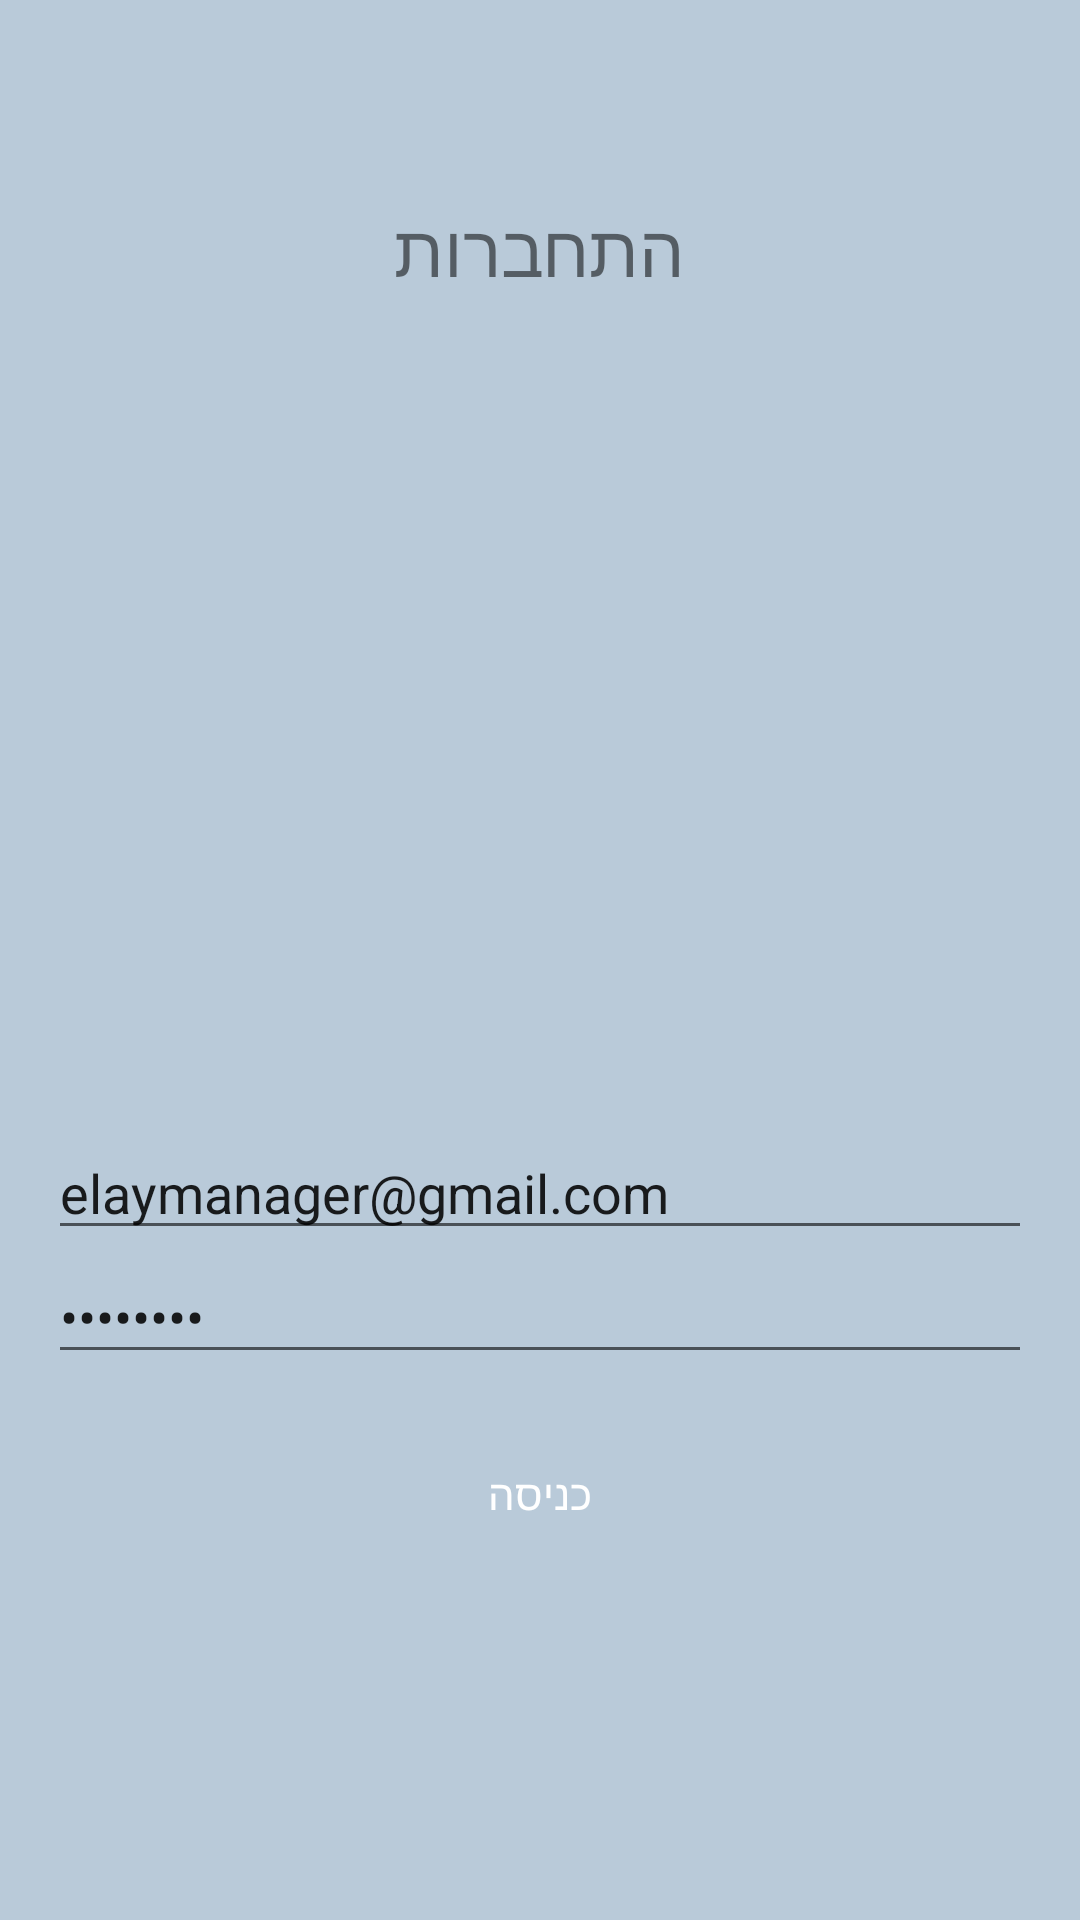

Produce the Android XML layout that renders to this screen, including the resource entries it uses.
<!-- AndroidManifest.xml: application theme AppTheme.NoActionBar -->
<!-- res/layout/activity_login.xml -->
<LinearLayout xmlns:android="http://schemas.android.com/apk/res/android"
    xmlns:app="http://schemas.android.com/apk/res-auto"
    xmlns:tools="http://schemas.android.com/tools"
    android:layout_width="match_parent"
    android:layout_height="match_parent"
    android:background="#807B9CBA"
    android:fitsSystemWindows="true">

    <LinearLayout
        android:layout_width="match_parent"
        android:layout_height="wrap_content"
        android:layout_gravity="center_vertical"
        android:layout_marginLeft="16dp"
        android:layout_marginRight="16dp"
        android:orientation="vertical">

        <TextView
            android:id="@+id/textView2"
            android:layout_width="match_parent"
            android:layout_height="wrap_content"
            android:gravity="center"
            android:text="התחברות"
            android:textSize="24sp" />

        <ImageView
            android:id="@+id/imageView"
            android:layout_width="wrap_content"
            android:layout_height="244dp"
            android:layout_gravity="center_horizontal"
            android:layout_margin="16dp"
            android:src="@drawable/login" />

        <EditText
            android:id="@+id/editTextEmail"
            android:layout_width="match_parent"
            android:layout_height="wrap_content"
            android:hint="@string/email"
            android:inputType="textEmailAddress"
            android:text="elaymanager@gmail.com" />

        <EditText
            android:id="@+id/editTextPassword"
            android:layout_width="match_parent"
            android:layout_height="wrap_content"
            android:hint="@string/password"
            android:inputType="textPassword"
            android:text="12345678" />

        <Button
            android:id="@+id/buttonLogin"
            android:layout_width="match_parent"
            android:layout_height="wrap_content"
            android:layout_gravity="center_horizontal"
            android:layout_marginTop="16dp"
            android:background="@drawable/mybutton"
            android:text="כניסה"
            android:textColor="@color/white" />


        <TextView
            android:id="@+id/textViewCreateAccount"
            android:layout_width="match_parent"
            android:layout_height="wrap_content"
            android:layout_marginTop="16dp"
            android:layout_marginBottom="16dp"
            android:gravity="center_horizontal" />
    </LinearLayout>
</LinearLayout>
<!-- resources referenced by this layout -->
<resources>
  <string name="email">Email</string>
  <string name="password">Password</string>
  <style name="AppTheme.NoActionBar">
          <item name="windowActionBar">false</item>
          <item name="windowNoTitle">true</item>
      </style>
  <!-- not gathered from this repository: default colours our renderer supplied (Android Studio template values) -->
  <color name="white">#FFFFFFFF</color>
</resources>
